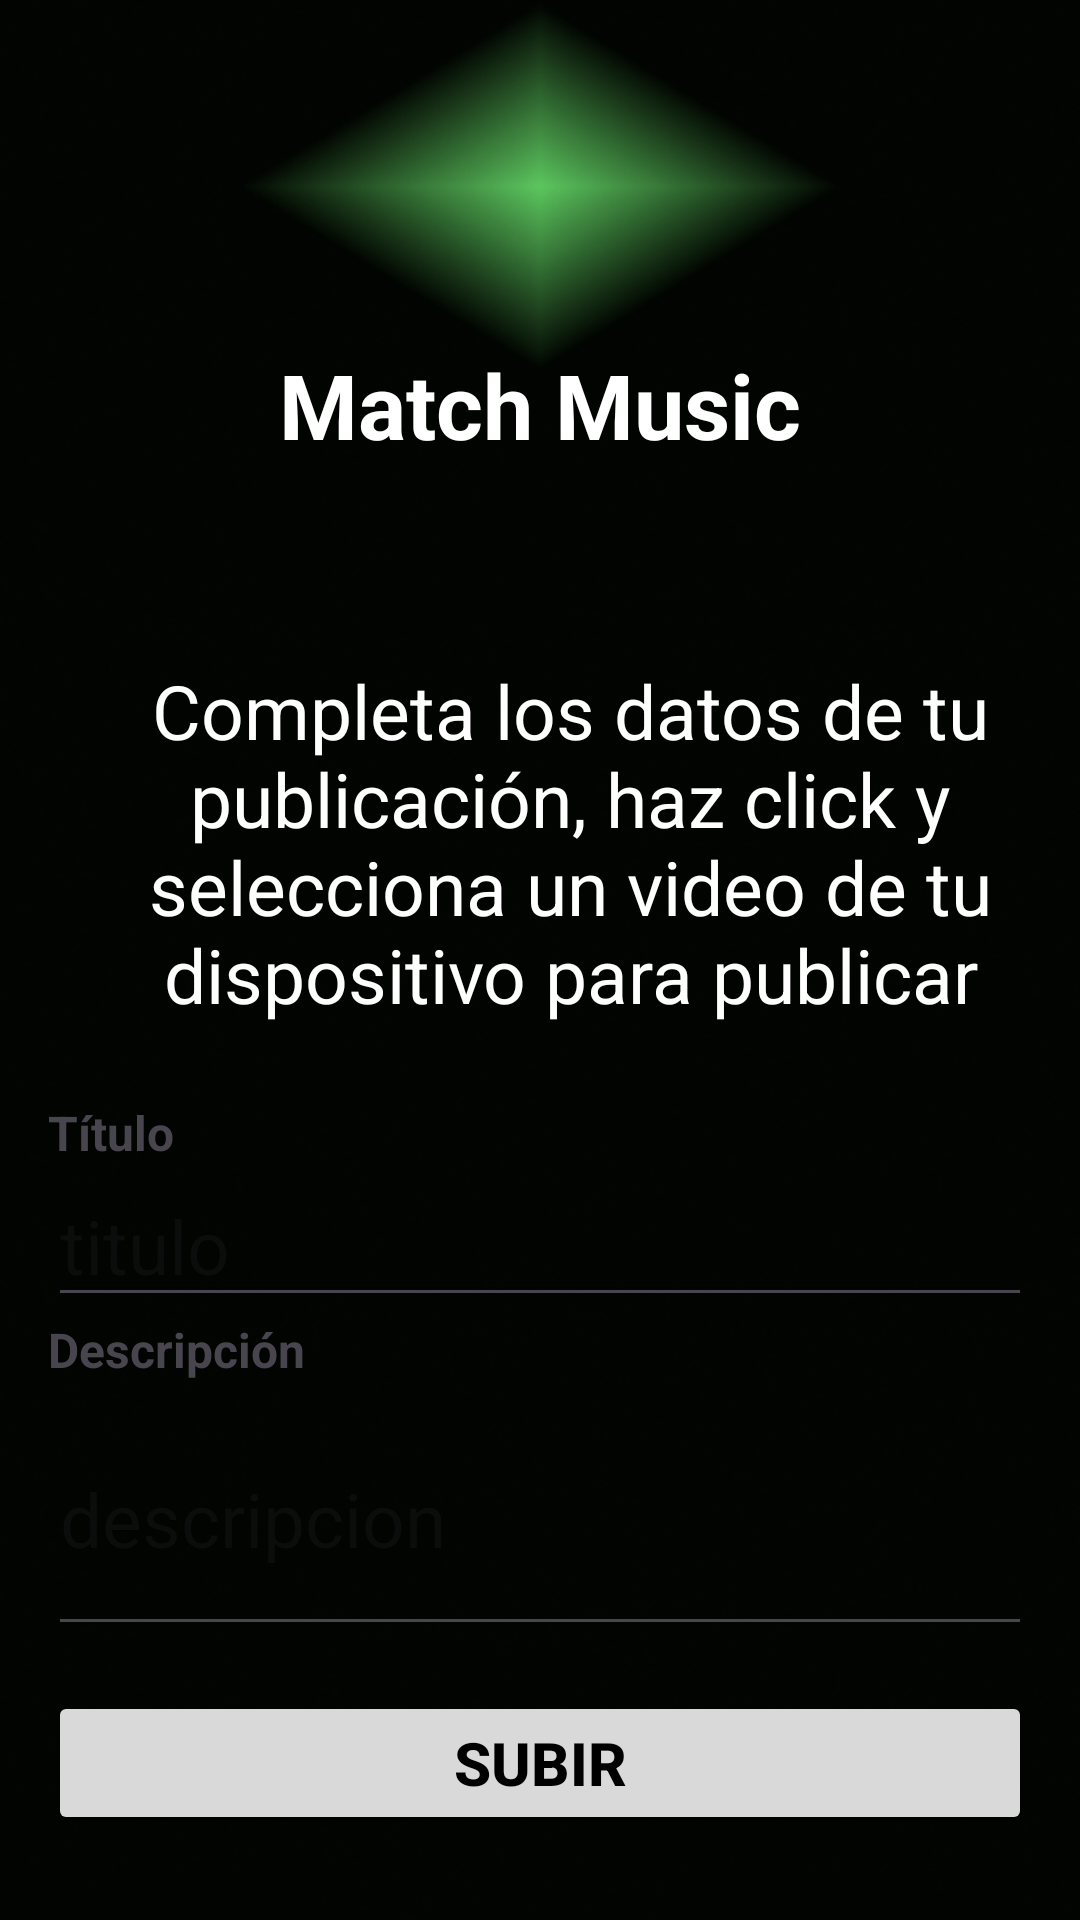

Android layout source for this screen:
<!-- AndroidManifest.xml: application theme Theme.MMT -->
<!-- res/layout/activity_posteo2.xml -->
<?xml version="1.0" encoding="utf-8"?>
<androidx.constraintlayout.widget.ConstraintLayout xmlns:android="http://schemas.android.com/apk/res/android"
    xmlns:app="http://schemas.android.com/apk/res-auto"
    xmlns:tools="http://schemas.android.com/tools"
    android:layout_width="match_parent"
    android:layout_height="match_parent"
    android:background="@drawable/reex"
    tools:context=".posteo">

  <ImageView
      android:id="@+id/imageView8"
      android:layout_width="158dp"
      android:layout_height="103dp"
      android:layout_marginStart="16dp"
      android:layout_marginTop="16dp"
      android:layout_marginEnd="16dp"
      android:layout_marginBottom="16dp"
      app:layout_constraintEnd_toEndOf="parent"
      app:layout_constraintHorizontal_bias="0.497"
      app:layout_constraintStart_toStartOf="parent"
      app:layout_constraintTop_toTopOf="parent"
      app:layout_constraintVertical_bias="0.0"
      app:srcCompat="@drawable/logo_mm" />

  <TextView
      android:id="@+id/textView2"
      android:layout_width="wrap_content"
      android:layout_height="wrap_content"
      android:layout_gravity="center"
      android:text="@string/match_music"
      android:textAlignment="center"
      android:textColor="#ffffff"
      android:textSize="30sp"
      android:textStyle="bold"
      app:layout_constraintBottom_toBottomOf="parent"
      app:layout_constraintEnd_toEndOf="parent"
      app:layout_constraintStart_toStartOf="parent"
      app:layout_constraintTop_toTopOf="parent"
      app:layout_constraintVertical_bias="0.191" />


  <LinearLayout
      android:id="@+id/linearLayout2"
      android:layout_width="0dp"
      android:layout_height="0dp"
      android:layout_marginStart="16dp"
      android:layout_marginTop="220dp"
      android:layout_marginEnd="16dp"
      android:layout_marginBottom="16dp"
      android:orientation="vertical"
      app:layout_constraintBottom_toBottomOf="parent"
      app:layout_constraintEnd_toEndOf="parent"
      app:layout_constraintStart_toStartOf="parent"
      app:layout_constraintTop_toTopOf="parent">

    <LinearLayout
        android:id="@+id/images_btn"
        android:layout_width="match_parent"
        android:layout_height="wrap_content"
        android:gravity="center"
        android:orientation="vertical"
        android:visibility="visible">

      <LinearLayout
          android:layout_width="match_parent"
          android:layout_height="wrap_content"
          android:gravity="center"
          android:layout_marginBottom="15dp"
          android:orientation="horizontal">

        <Space
            android:layout_width="20dp"
            android:layout_height="wrap_content" />

        <TextView
            android:id="@+id/instrucciones"
            android:layout_width="wrap_content"
            android:layout_height="wrap_content"
            android:backgroundTint="@color/boton"
            android:text="Completa los datos de tu publicación, haz click y selecciona un video de tu dispositivo para publicar"
            android:textColor="#ffffff"
            android:textSize="25sp"
            android:textAlignment="center"
            />

      </LinearLayout>
    </LinearLayout>

    <Space
        android:layout_width="match_parent"
        android:layout_height="10dp" />

    <TextView
        android:id="@+id/textView"
        android:layout_width="match_parent"
        android:layout_height="wrap_content"
        android:text="Título"
        android:textSize="16sp"
        android:textStyle="bold" />

    <EditText
        android:id="@+id/titulo"
        android:layout_width="match_parent"
        android:layout_height="wrap_content"
        android:ems="10"
        android:hint="titulo"
        android:minHeight="48dp"
        android:textColor="#ffffff"
        android:textSize="25sp"
        android:inputType="textPersonName" />

    <TextView
        android:layout_width="match_parent"
        android:layout_height="wrap_content"
        android:text="Descripción"
        android:textSize="16sp"
        android:textStyle="bold" />

    <EditText
        android:id="@+id/descripcion"
        android:layout_width="match_parent"
        android:layout_height="88dp"
        android:ems="10"
        android:hint="descripcion"
        android:inputType="textPersonName"
        android:minHeight="48dp"
        android:textColor="#ffffff"
        android:textSize="25sp" />

    <Space
        android:layout_width="match_parent"
        android:layout_height="15dp" />

    <Button
        android:id="@+id/btn_subir"
        android:layout_width="match_parent"
        android:layout_height="wrap_content"
        android:textColor="#000000"
        android:textStyle="bold"
        android:textSize="20dp"
        android:backgroundTint="@color/boton"
        android:text="Subir" />
  </LinearLayout>

</androidx.constraintlayout.widget.ConstraintLayout>
<!-- resources referenced by this layout -->
<resources>
  <color name="boton">#D9D9D9</color>
  <!-- drawable reex: png bitmap (drawable, 111252 bytes) -->
  <string name="match_music" tools:ignore="MissingTranslation">Match Music</string>
  <style name="Theme.MMT" parent="Base.Theme.MMT" />
  <style name="Base.Theme.MMT" parent="Theme.Material3.DayNight">
          
          
      </style>
</resources>
